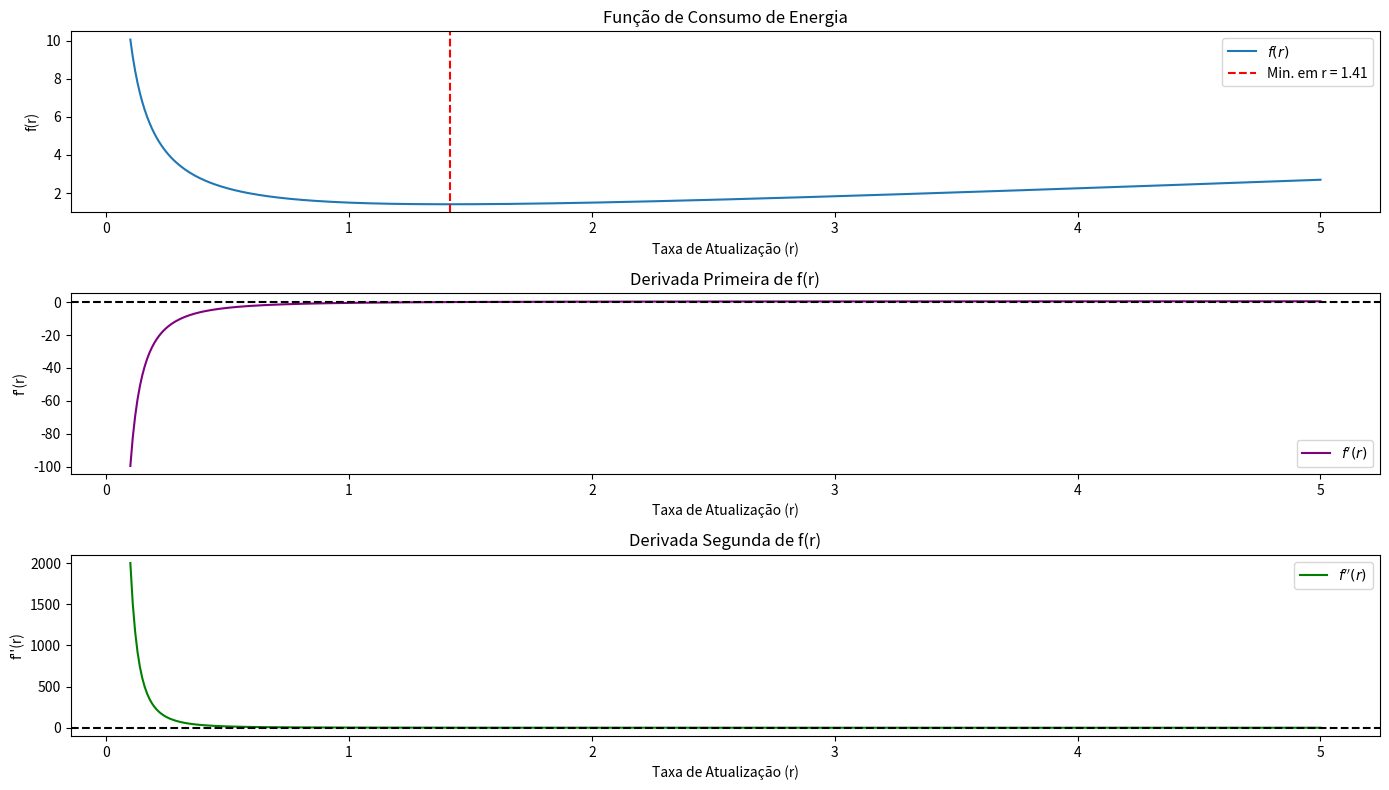

Write Python code to recreate this figure.
import numpy as np
import matplotlib.pyplot as plt
from scipy.optimize import minimize

# Parâmetros da função de consumo escolhida
alpha = 1.0  # ajuste conforme necessário
beta = 0.5   # ajuste conforme necessário
gamma = 0.2  # ajuste conforme necessário

# Defina aqui a função de consumo que você está analisando
def consumo_energia(r):
    # Troque a função de acordo com a escolha atual
    return alpha / r + beta * r  # Exemplo: Função Inversa

# Derivada primeira da função de consumo (modifique de acordo com a função escolhida)
def derivada_primeira(r):
    return -alpha / r**2 + beta

# Derivada segunda da função de consumo (modifique de acordo com a função escolhida)
def derivada_segunda(r):
    return 2 * alpha / r**3

# Encontrar ponto de mínimo local
resultado = minimize(consumo_energia, x0=1.0, bounds=[(0.1, None)])
r_otimo = resultado.x[0]

# Valores para o eixo x
r_values = np.linspace(0.1, 5, 500)

# Cálculo dos valores de f(r), f'(r) e f''(r)
f_values = consumo_energia(r_values)
f_prime_values = derivada_primeira(r_values)
f_double_prime_values = derivada_segunda(r_values)

# Plotagem dos gráficos
plt.figure(figsize=(14, 8))

# Gráfico de f(r)
plt.subplot(3, 1, 1)
plt.plot(r_values, f_values, label=r"$f(r)$")
plt.axvline(r_otimo, color='r', linestyle="--", label=f"Min. em r = {r_otimo:.2f}")
plt.title("Função de Consumo de Energia")
plt.xlabel("Taxa de Atualização (r)")
plt.ylabel("f(r)")
plt.legend()

# Gráfico de f'(r)
plt.subplot(3, 1, 2)
plt.plot(r_values, f_prime_values, label=r"$f'(r)$", color="purple")
plt.axhline(0, color='black', linestyle="--")
plt.title("Derivada Primeira de f(r)")
plt.xlabel("Taxa de Atualização (r)")
plt.ylabel("f'(r)")
plt.legend()

# Gráfico de f''(r)
plt.subplot(3, 1, 3)
plt.plot(r_values, f_double_prime_values, label=r"$f''(r)$", color="green")
plt.axhline(0, color='black', linestyle="--")
plt.title("Derivada Segunda de f(r)")
plt.xlabel("Taxa de Atualização (r)")
plt.ylabel("f''(r)")
plt.legend()

plt.tight_layout()
plt.show()

# Exibindo os resultados
print(f"O valor ótimo de r que minimiza o consumo de energia é aproximadamente: {r_otimo:.4f} segundos")
print(f"Consumo de energia mínimo: {consumo_energia(r_otimo):.4f}")
